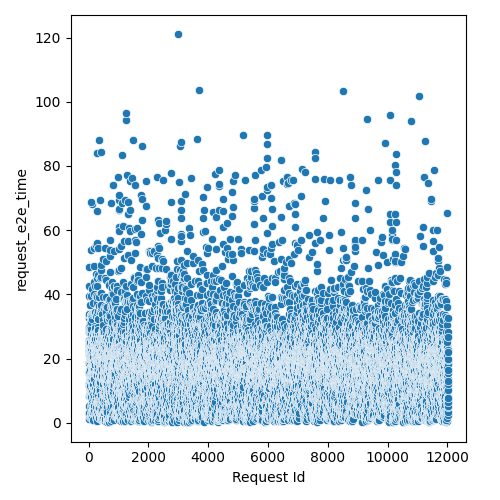

Data behind this chart, as committed beside it:
Request Id, request_e2e_time
4, 2.802
5, 8.362
8, 19.09
3, 21.11
0, 23.61
1, 23.79
6, 25.94
7, 28.39
9, 29.63
2, 32.55
14, 5.296
24, 11.45
15, 12.44
13, 15.64
16, 15.75
10, 15.96
22, 18.59
21, 22.25
17, 22.47
12, 24.53
20, 29.08
19, 33.7
25, 33.92
23, 39.57
18, 42.55
11, 48.57
26, 1.305
28, 3.111
27, 29.94
36, 1.88
37, 9.225
33, 9.302
32, 13.27
34, 18.91
31, 21.44
35, 23.03
30, 24.33
29, 25.89
44, 11.08
45, 11.57
43, 12.34
41, 13.75
42, 14.84
39, 20.01
40, 22.35
38, 25.75
57, 8.444
56, 10.56
52, 11.48
46, 20.27
47, 20.96
54, 21.44
51, 21.58
48, 22.01
58, 22.31
49, 22.55
59, 24.81
55, 28.06
60, 29.6
53, 31.16
... 11,971 more rows
